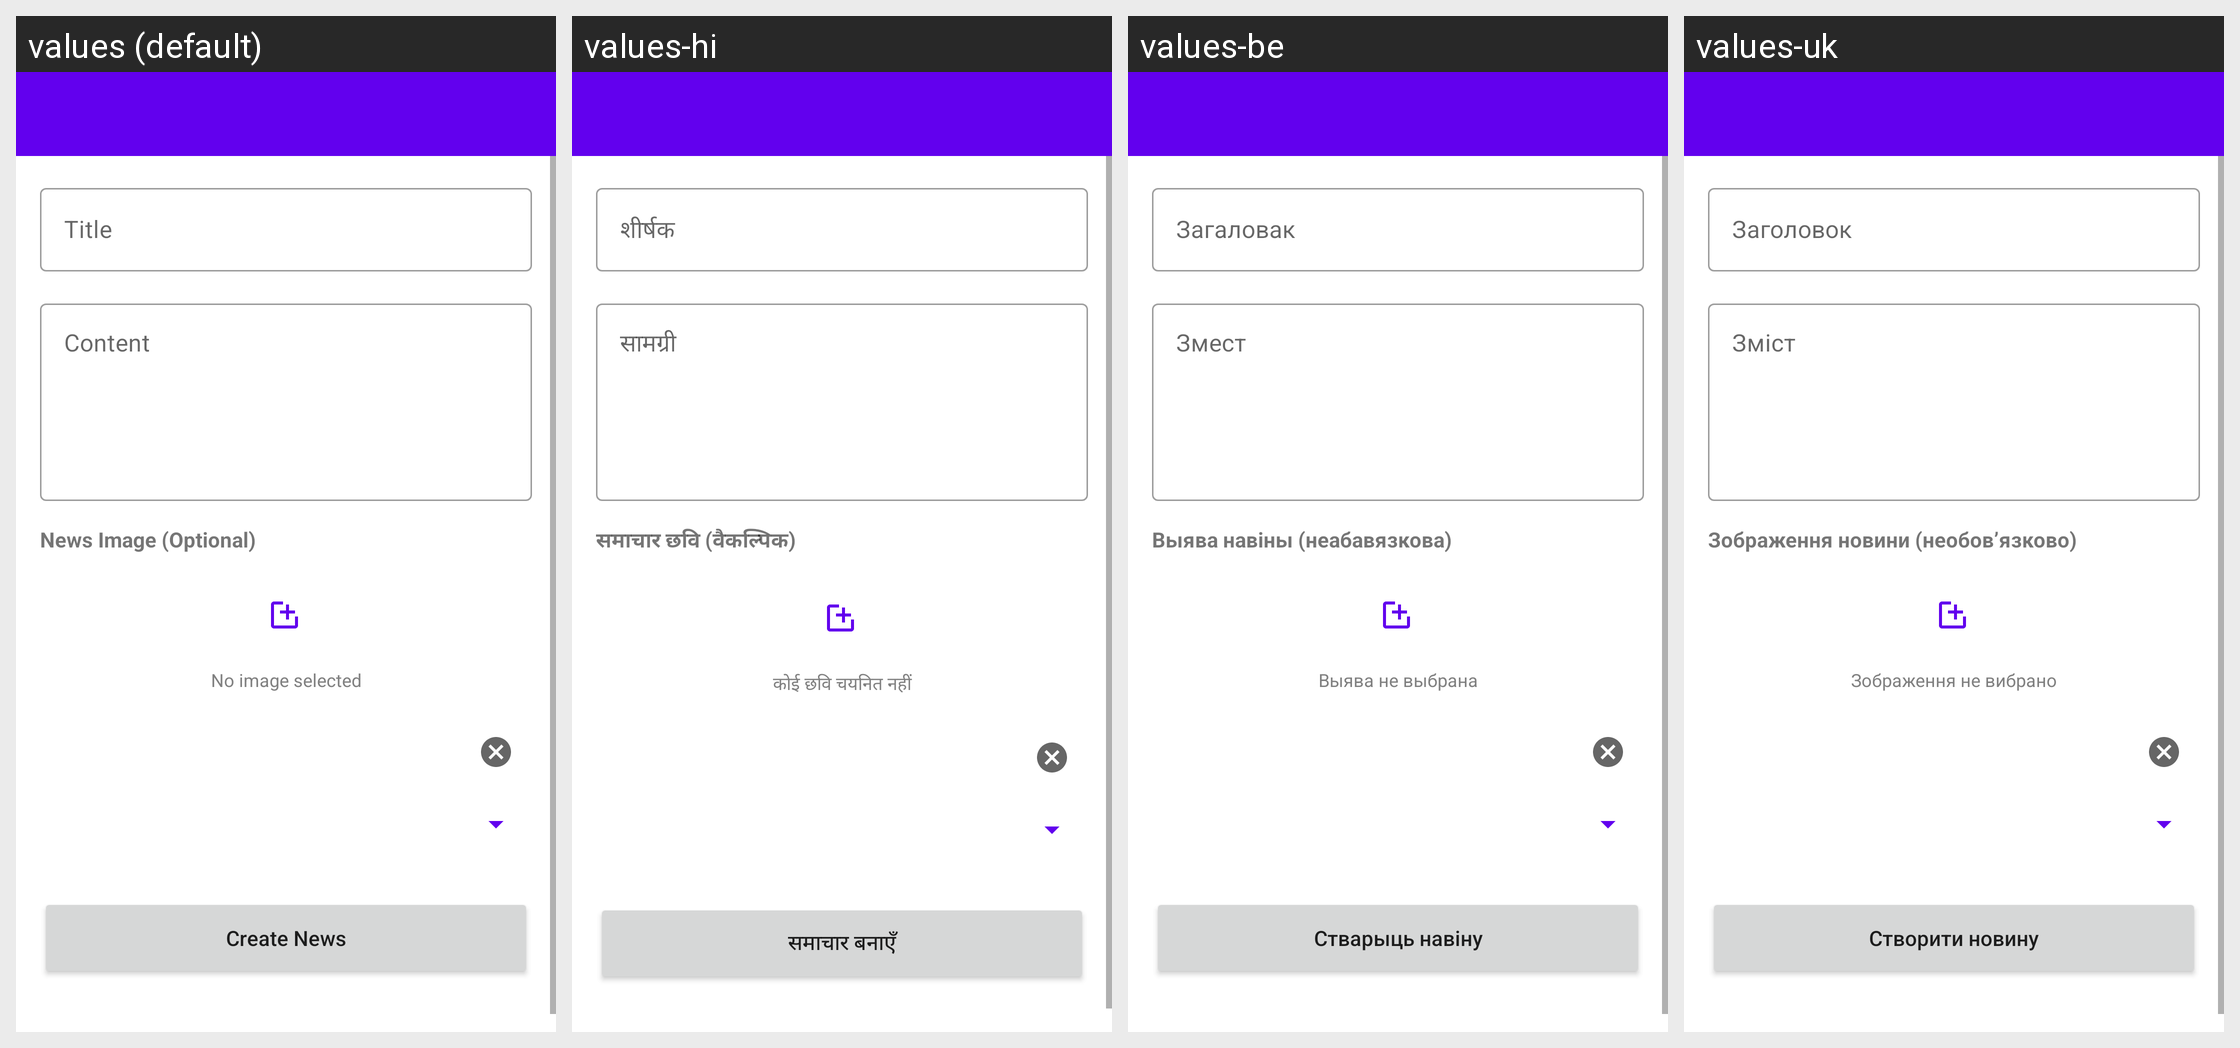

The Android screen above is rendered under several locales of the same app. Produce the string resources it draws, with the default and per-locale values.
Android screen res/layout/activity_create_news.xml rendered under 4 locales, left to right: values (default), values-hi, values-be, values-uk. Device: Nexus 5 (rendered at 1080×1920; each locale shown at half size, 540×960, under a caption strip naming it); theme Theme.Muzea.
Other locales in the repository, not shown: values-ar, values-bn, values-es, values-fr, values-kk, values-mn, values-pt, values-ru, values-ur, values-zh-rCN.
Strings drawn on this screen, with the default value and each locale's value (text and hints the layout hard-codes, and strings that could not be matched under every locale, appear in the picture but are not listed):

hint_title
  values: Title
  values-hi: शीर्षक
  values-be: Загаловак
  values-uk: Заголовок

hint_content
  values: Content
  values-hi: सामग्री
  values-be: Змест
  values-uk: Зміст

create_news_image_label
  values: News Image (Optional)
  values-hi: समाचार छवि (वैकल्पिक)
  values-be: Выява навіны (неабавязкова)
  values-uk: Зображення новини (необов’язково)

create_news_no_image
  values: No image selected
  values-hi: कोई छवि चयनित नहीं
  values-be: Выява не выбрана
  values-uk: Зображення не вибрано

create_news_submit
  values: Create News
  values-hi: समाचार बनाएँ
  values-be: Стварыць навіну
  values-uk: Створити новину
